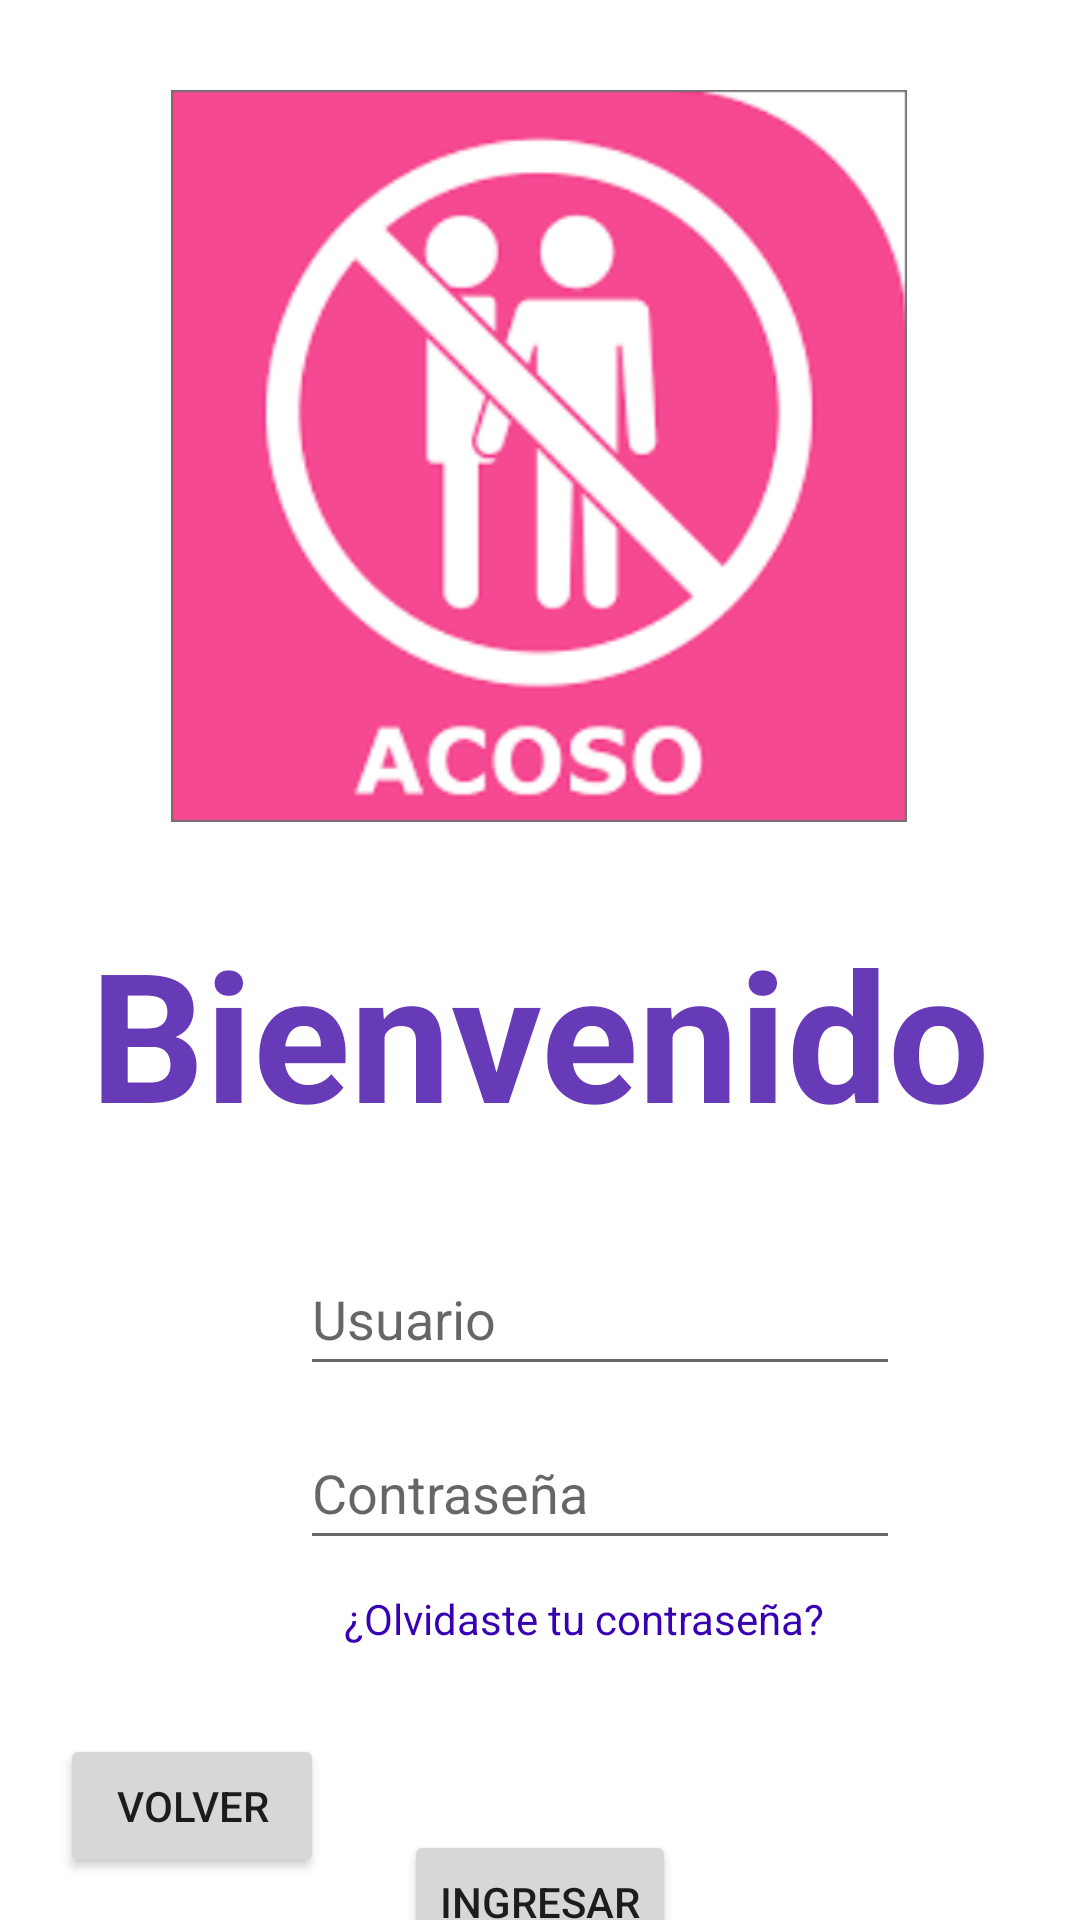

Write the Android layout XML for this screen, with the resource values it uses.
<!-- AndroidManifest.xml: application theme Theme.Anti_acoso -->
<!-- res/layout/activity_iniciar_sesion.xml -->
<?xml version="1.0" encoding="utf-8"?>
<androidx.constraintlayout.widget.ConstraintLayout xmlns:android="http://schemas.android.com/apk/res/android"
    xmlns:app="http://schemas.android.com/apk/res-auto"
    xmlns:tools="http://schemas.android.com/tools"
    android:layout_width="match_parent"
    android:layout_height="match_parent"
    tools:context=".IniciarSesion">

    <ImageView
        android:id="@+id/ivLogoInicio"
        android:layout_width="280dp"
        android:layout_height="244dp"
        android:layout_marginTop="30dp"
        app:layout_constraintEnd_toEndOf="parent"
        app:layout_constraintHorizontal_bias="0.496"
        app:layout_constraintStart_toStartOf="parent"
        app:layout_constraintTop_toTopOf="parent"
        app:srcCompat="@mipmap/antiacoso" />

    <TextView
        android:id="@+id/tvBienvenido"
        android:layout_width="wrap_content"
        android:layout_height="wrap_content"
        android:layout_marginStart="170dp"
        android:layout_marginTop="30dp"
        android:layout_marginEnd="170dp"
        android:text="Bienvenido"
        android:textColor="#673AB7"
        android:textSize="60sp"
        android:textStyle="bold"
        app:layout_constraintEnd_toEndOf="parent"
        app:layout_constraintStart_toStartOf="parent"
        app:layout_constraintTop_toBottomOf="@+id/ivLogoInicio" />

    <EditText
        android:id="@+id/etUser"
        android:layout_width="200dp"
        android:layout_height="48dp"
        android:layout_marginStart="100dp"
        android:layout_marginTop="140dp"
        android:layout_marginEnd="100dp"
        android:ems="10"
        android:hint="Usuario"
        android:inputType="textPersonName"
        app:layout_constraintEnd_toEndOf="parent"
        app:layout_constraintHorizontal_bias="0.0"
        app:layout_constraintStart_toStartOf="parent"
        app:layout_constraintTop_toBottomOf="@+id/ivLogoInicio" />

    <EditText
        android:id="@+id/etPass"
        android:layout_width="200dp"
        android:layout_height="48dp"
        android:layout_marginStart="100dp"
        android:layout_marginTop="10dp"
        android:layout_marginEnd="100dp"
        android:ems="10"
        android:hint="Contraseña"
        android:inputType="textPassword"
        app:layout_constraintEnd_toEndOf="parent"
        app:layout_constraintHorizontal_bias="0.0"
        app:layout_constraintStart_toStartOf="parent"
        app:layout_constraintTop_toBottomOf="@+id/etUser"
        app:passwordToggleEnabled="true" />

    <TextView
        android:id="@+id/tvOlvidastePass"
        android:layout_width="194dp"
        android:layout_height="48dp"
        android:layout_marginStart="106dp"
        android:layout_marginTop="10dp"
        android:layout_marginEnd="111dp"
        android:clickable="true"
        android:focusable="true"
        android:text="¿Olvidaste tu contraseña?"
        android:onClick="abrirRecuperarPass"
        android:textAlignment="textEnd"
        android:textColor="@color/design_default_color_primary_dark"
        app:layout_constraintEnd_toEndOf="parent"
        app:layout_constraintStart_toStartOf="parent"
        app:layout_constraintTop_toBottomOf="@+id/etPass" />

    <Button
        android:id="@+id/btnIngresar"
        android:layout_width="wrap_content"
        android:layout_height="wrap_content"
        android:layout_marginStart="150dp"
        android:layout_marginTop="90dp"
        android:layout_marginEnd="150dp"
        android:onClick="abrirSesion"
        android:text="Ingresar"
        app:layout_constraintEnd_toEndOf="parent"
        app:layout_constraintStart_toStartOf="parent"
        app:layout_constraintTop_toBottomOf="@+id/etPass" />

    <Button
        android:id="@+id/btnVolver"
        android:layout_width="wrap_content"
        android:layout_height="wrap_content"
        android:layout_marginStart="20dp"
        android:layout_marginEnd="220dp"
        android:layout_marginBottom="14dp"
        android:onClick="salir"
        android:text="volver"
        app:layout_constraintBottom_toBottomOf="parent"
        app:layout_constraintEnd_toEndOf="parent"
        app:layout_constraintHorizontal_bias="0.0"
        app:layout_constraintStart_toStartOf="parent" />

</androidx.constraintlayout.widget.ConstraintLayout>
<!-- resources referenced by this layout -->
<resources>
  <!-- mipmap antiacoso: png bitmap (mipmap-mdpi, 51915 bytes) -->
  <style name="Theme.Anti_acoso" parent="Theme.MaterialComponents.DayNight.DarkActionBar">
          
          <item name="colorPrimary">@color/purple_500</item>
          <item name="colorPrimaryVariant">@color/purple_700</item>
          <item name="colorOnPrimary">@color/white</item>
          
          <item name="colorSecondary">@color/teal_200</item>
          <item name="colorSecondaryVariant">@color/teal_700</item>
          <item name="colorOnSecondary">@color/black</item>
          
          <item name="android:statusBarColor" tools:targetApi="l">?attr/colorPrimaryVariant</item>
          
      </style>
  <!-- not gathered from this repository: default colours our renderer supplied (Android Studio template values) -->
  <color name="purple_500">#FF6200EE</color>
  <color name="purple_700">#FF3700B3</color>
  <color name="teal_200">#FF03DAC5</color>
  <color name="teal_700">#FF018786</color>
  <color name="black">#FF000000</color>
  <color name="white">#FFFFFFFF</color>
</resources>
